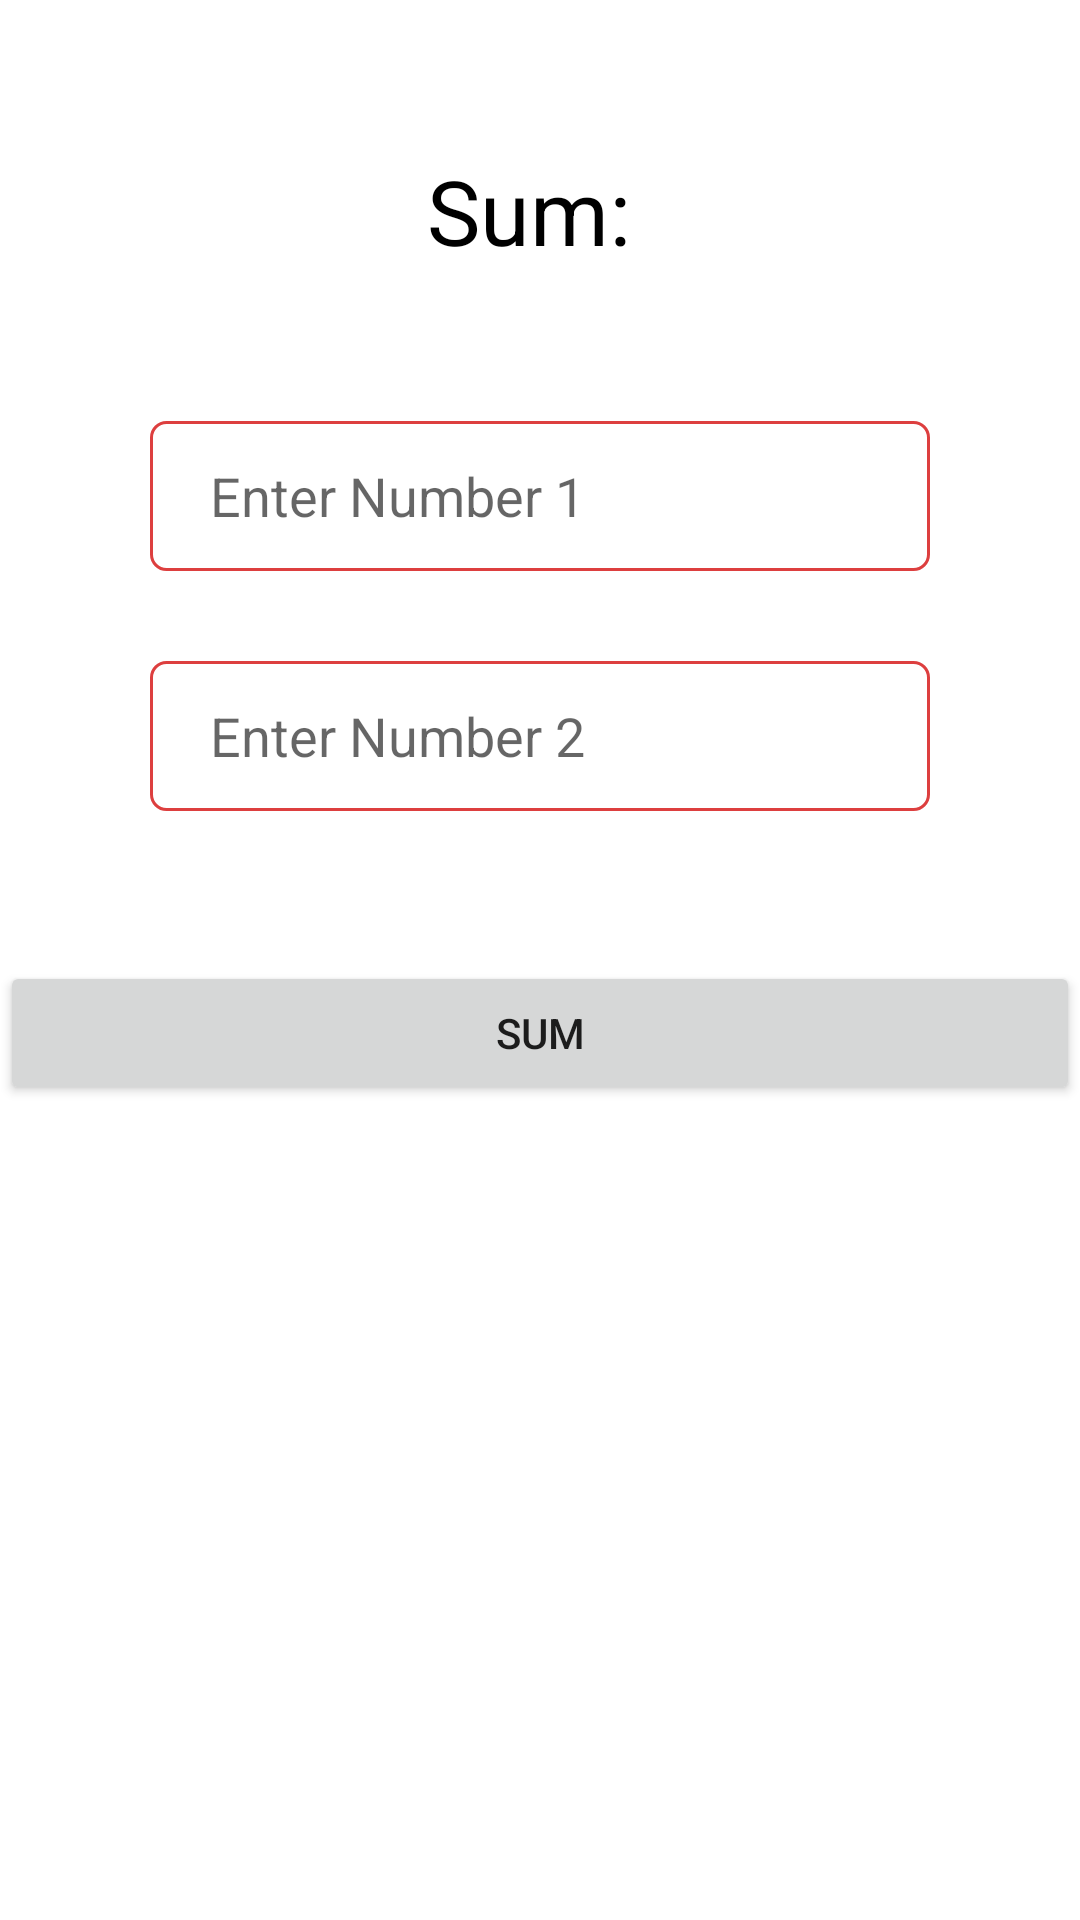

The Android layout XML behind this screen, and the referenced resources:
<!-- AndroidManifest.xml: application theme Theme.NNGTrainingSession -->
<!-- res/layout/activity_main2.xml -->
<?xml version="1.0" encoding="utf-8"?>
<LinearLayout
    xmlns:android="http://schemas.android.com/apk/res/android"
    xmlns:app="http://schemas.android.com/apk/res-auto"
    xmlns:tools="http://schemas.android.com/tools"
    android:layout_width="match_parent"
    android:layout_height="match_parent"
    android:orientation="vertical"
    tools:context=".MainActivity2">

    <TextView
        android:id="@+id/txtSum"
        android:text="Sum: "
        android:textColor="@color/black"
        android:layout_marginTop="50dp"
        android:textSize="30sp"
        android:textAlignment="center"
        android:layout_width="match_parent"
        android:layout_height="wrap_content" />

    <EditText
        android:id="@+id/etNum1"
        android:paddingLeft="20dp"
        android:hint="Enter Number 1"
        android:layout_marginLeft="50dp"
        android:layout_marginRight="50dp"
        android:layout_marginTop="50dp"
        android:background="@drawable/rectangle"
        android:layout_width="match_parent"
        android:layout_height="50dp" />

    <EditText
        android:id="@+id/etNum2"
        android:paddingLeft="20dp"
        android:hint="Enter Number 2"
        android:layout_marginLeft="50dp"
        android:layout_marginRight="50dp"
        android:layout_marginTop="30dp"
        android:background="@drawable/rectangle"
        android:layout_width="match_parent"
        android:layout_height="50dp" />

    <Button
        android:id="@+id/btnSum"
        android:layout_marginTop="50dp"
        android:text="Sum"
        android:layout_width="match_parent"
        android:layout_height="wrap_content" />

</LinearLayout>
<!-- resources referenced by this layout -->
<resources>
  <!-- drawable rectangle (drawable) -->
  <?xml version="1.0" encoding="utf-8"?>
  <shape android:shape="rectangle"
      xmlns:android="http://schemas.android.com/apk/res/android">
      <stroke android:color="#DD3F3F" android:width="1dp"  />
      <corners android:radius="5dp" />
  </shape>
  <style name="Theme.NNGTrainingSession" parent="Theme.MaterialComponents.DayNight.DarkActionBar">
          
          <item name="colorPrimary">@color/purple_500</item>
          <item name="colorPrimaryVariant">@color/purple_700</item>
          <item name="colorOnPrimary">@color/white</item>
          
          <item name="colorSecondary">@color/teal_200</item>
          <item name="colorSecondaryVariant">@color/teal_700</item>
          <item name="colorOnSecondary">@color/black</item>
          
          <item name="android:statusBarColor" tools:targetApi="l">?attr/colorPrimaryVariant</item>
          
  
      </style>
  <!-- not gathered from this repository: default colours our renderer supplied (Android Studio template values) -->
  <color name="purple_500">#FF6200EE</color>
  <color name="purple_700">#FF3700B3</color>
  <color name="teal_200">#FF03DAC5</color>
  <color name="teal_700">#FF018786</color>
  <color name="black">#FF000000</color>
  <color name="white">#FFFFFFFF</color>
</resources>
